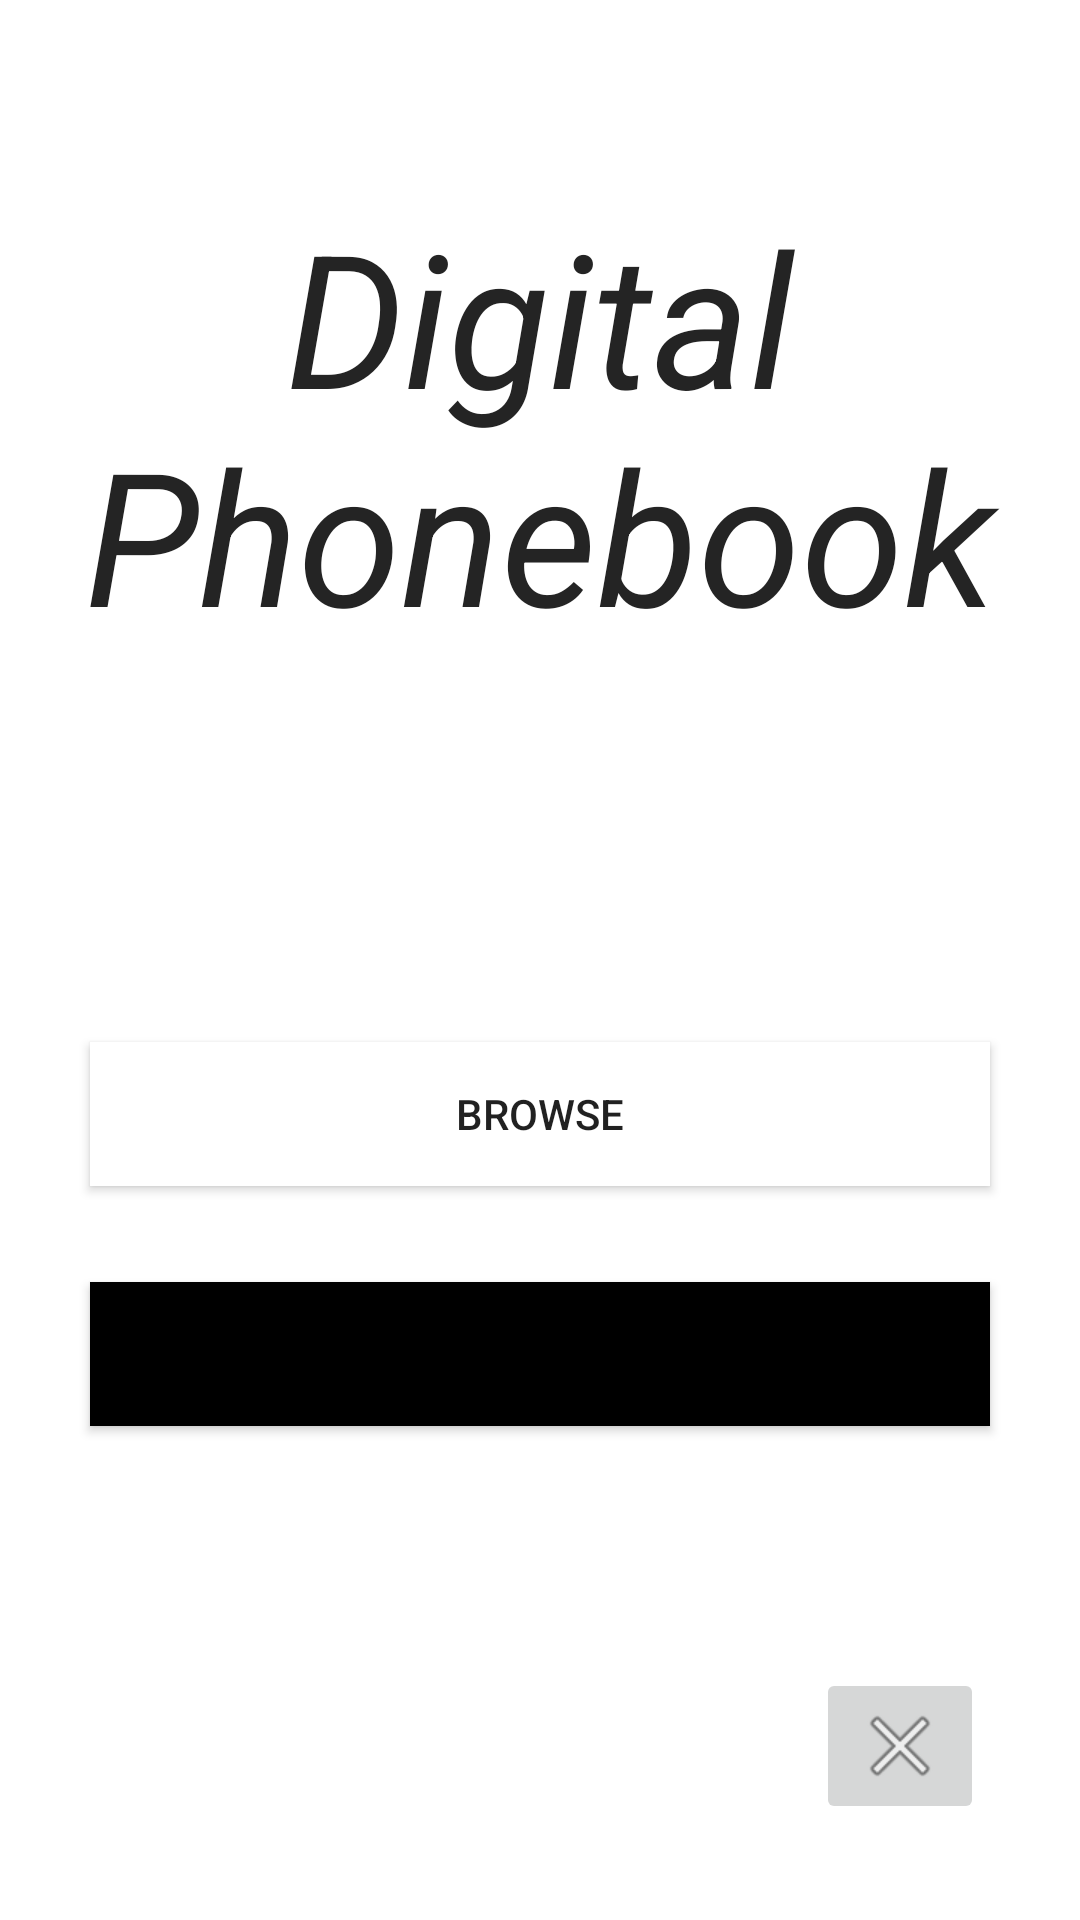

Reconstruct the res/layout file that produces this screen, plus the resources it refers to.
<!-- AndroidManifest.xml: application theme Theme.PhoneBook -->
<!-- res/layout/activity_main.xml -->
<?xml version="1.0" encoding="utf-8"?>
<androidx.constraintlayout.widget.ConstraintLayout xmlns:android="http://schemas.android.com/apk/res/android"
    xmlns:app="http://schemas.android.com/apk/res-auto"
    xmlns:tools="http://schemas.android.com/tools"
    android:id="@+id/btniBrowse"
    android:layout_width="match_parent"
    android:layout_height="match_parent"
    android:background="@drawable/background"
    android:hint="Close App"
    tools:context=".MainActivity">

    <TextView
        android:id="@+id/textView"
        android:layout_width="wrap_content"
        android:layout_height="wrap_content"
        android:layout_marginTop="64dp"
        android:text="@string/DigitalPhonebook"
        android:textAlignment="center"
        android:textColor="@color/darkGrey"
        android:textSize="62dp"
        android:textStyle="italic"
        app:layout_constraintEnd_toEndOf="parent"
        app:layout_constraintStart_toStartOf="parent"
        app:layout_constraintTop_toTopOf="parent" />

    <Button
        android:id="@+id/btnBrowse"
        android:layout_width="300dp"
        android:layout_height="wrap_content"
        android:layout_marginTop="128dp"
        android:background="@color/white"
        android:backgroundTint="@color/white"
        android:backgroundTintMode="src_in"
        android:onClick="onBrowseList"
        android:text="@string/browse"
        app:icon="@android:drawable/ic_menu_search"
        app:layout_constraintEnd_toEndOf="parent"
        app:layout_constraintStart_toStartOf="parent"
        app:layout_constraintTop_toBottomOf="@+id/textView" />

    <Button
        android:id="@+id/btnAdd"
        android:layout_width="300dp"
        android:layout_height="wrap_content"
        android:layout_marginTop="32dp"
        android:background="@color/material_dynamic_secondary0"
        android:onClick="onAddPerson"
        android:text="@string/Add"
        app:icon="@android:drawable/ic_menu_add"
        app:layout_constraintEnd_toEndOf="parent"
        app:layout_constraintStart_toStartOf="parent"
        app:layout_constraintTop_toBottomOf="@+id/btnBrowse" />

    <ImageButton
        android:id="@+id/btniClose"
        android:layout_width="wrap_content"
        android:layout_height="wrap_content"
        android:layout_marginEnd="32dp"
        android:layout_marginBottom="32dp"
        android:onClick="onClose"
        app:layout_constraintBottom_toBottomOf="parent"
        app:layout_constraintEnd_toEndOf="parent"
        app:srcCompat="@android:drawable/ic_menu_close_clear_cancel" />
</androidx.constraintlayout.widget.ConstraintLayout>
<!-- resources referenced by this layout -->
<resources>
  <color name="darkGrey">#242424</color>
  <color name="white">#FFFFFFFF</color>
  <string name="Add">Add</string>
  <string name="DigitalPhonebook">Digital Phonebook</string>
  <string name="browse">Browse</string>
  <style name="Theme.PhoneBook" parent="Theme.MaterialComponents.DayNight.DarkActionBar">
          
          <item name="colorPrimary">@color/purple_500</item>
          <item name="colorPrimaryVariant">@color/purple_700</item>
          <item name="colorOnPrimary">@color/white</item>
          
          <item name="colorSecondary">@color/teal_200</item>
          <item name="colorSecondaryVariant">@color/teal_700</item>
          <item name="colorOnSecondary">@color/black</item>
          
          <item name="android:statusBarColor">?attr/colorPrimaryVariant</item>
          
      </style>
  <color name="purple_500">#FF6200EE</color>
  <color name="purple_700">#FF3700B3</color>
  <color name="teal_200">#FF03DAC5</color>
  <color name="teal_700">#FF018786</color>
  <color name="black">#FF000000</color>
</resources>
